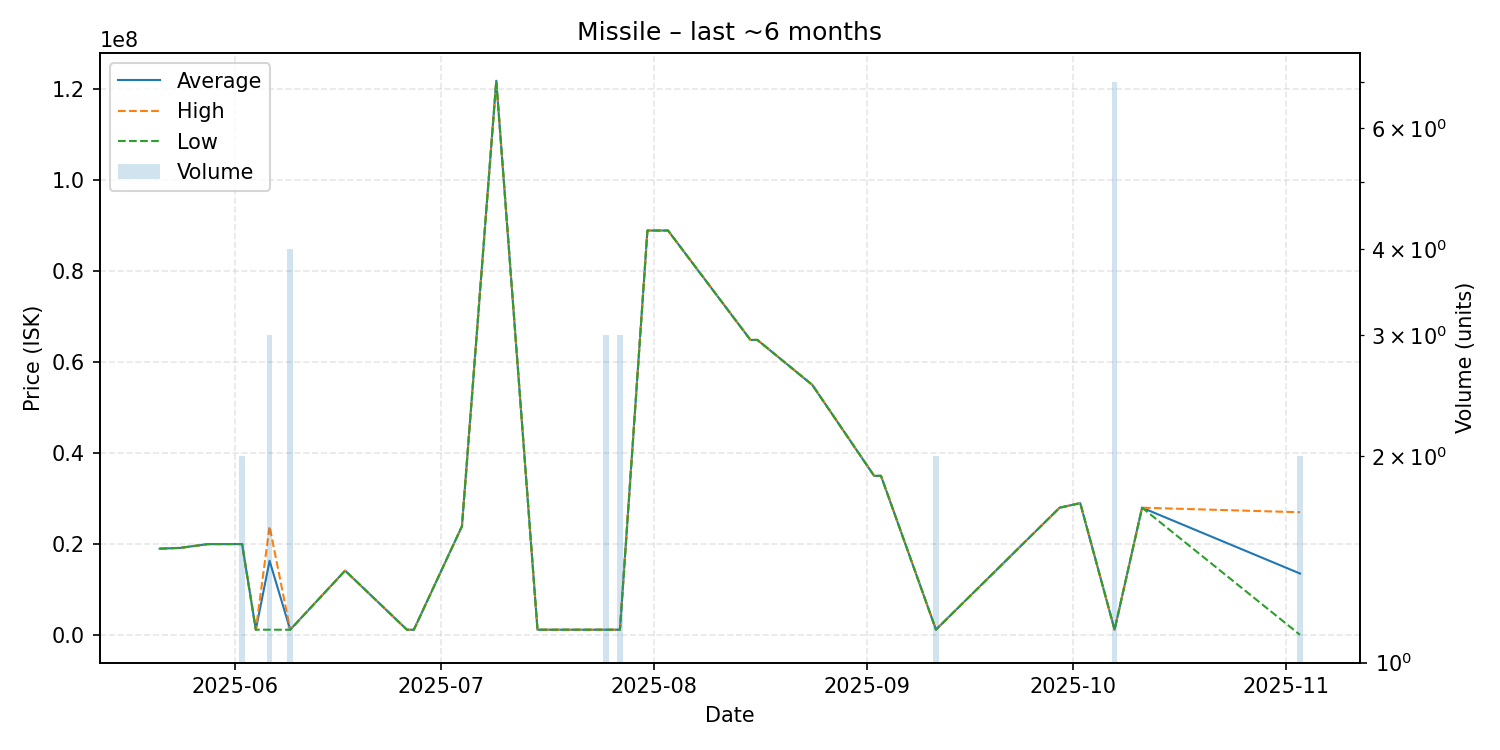

The table this chart was drawn from, first rows:
date, average, highest, lowest, order_count, volume
2025-05-21, 18990000, 18990000, 18990000, 1, 1
2025-05-24, 19160000, 19160000, 19160000, 1, 1
2025-05-28, 19990000, 19990000, 19990000, 1, 1
2025-06-02, 20000000, 20000000, 20000000, 2, 2
2025-06-04, 1166000, 1166000, 1166000, 1, 1
2025-06-06, 16318667, 23895000, 1166000, 3, 3
2025-06-09, 1169750, 1176000, 1156000, 3, 4
2025-06-17, 14160000, 14160000, 14160000, 1, 1
2025-06-26, 1159000, 1159000, 1159000, 1, 1
2025-06-27, 1159000, 1159000, 1159000, 1, 1
2025-07-04, 23900000, 23900000, 23900000, 1, 1
2025-07-09, 121900000, 121900000, 121900000, 1, 1
2025-07-15, 1163000, 1163000, 1163000, 1, 1
2025-07-20, 1165000, 1165000, 1165000, 1, 1
2025-07-25, 1164667, 1165000, 1164000, 2, 3
2025-07-27, 1164000, 1164000, 1164000, 1, 3
2025-07-31, 88950000, 88950000, 88950000, 1, 1
2025-08-03, 88950000, 88950000, 88950000, 1, 1
2025-08-15, 64890000, 64890000, 64890000, 1, 1
2025-08-16, 64900000, 64900000, 64900000, 1, 1
2025-08-24, 55000000, 55000000, 55000000, 1, 1
2025-09-02, 35000000, 35000000, 35000000, 1, 1
2025-09-03, 35000000, 35000000, 35000000, 1, 1
2025-09-11, 1188000, 1188000, 1188000, 2, 2
2025-09-29, 28000000, 28000000, 28000000, 1, 1
2025-10-02, 29000000, 29000000, 29000000, 1, 1
2025-10-07, 1163143, 1164000, 1162000, 2, 7
2025-10-11, 28000000, 28000000, 28000000, 1, 1
2025-11-03, 13515005, 27000000, 30010, 2, 2
